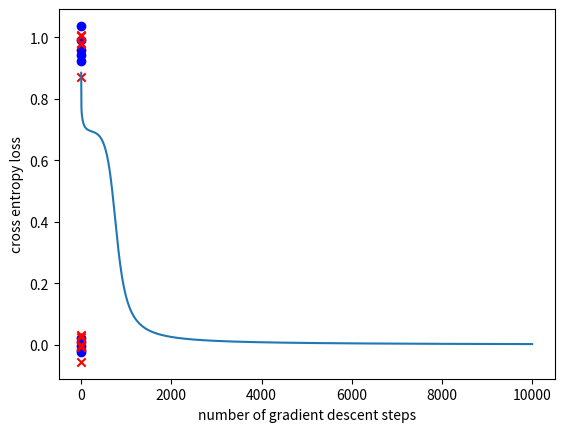

Recreate this plot in Python.
import sys
import os
import matplotlib.pyplot as plt
import numpy as np

class nn_linear_layer:
    
    # linear layer.
    # randomly initialized by creating matrix W and bias b
    def __init__(self, input_size, output_size, std=1):
        self.W = np.random.normal(0,std,(output_size,input_size))
        self.b = np.random.normal(0,std,(output_size,1))
    
    ######
    ## Q1
    def forward(self,x):
        return (x@self.W.T + self.b.T)
    
    ######
    ## Q2
    ## returns three parameters
    def backprop(self,x,dLdy):
        dLdW = dLdy.T@x
        dLdb = dLdy.sum(axis=0).reshape(1,-1)   #should be transposed size of b
        dLdx = dLdy@self.W
        return dLdW,dLdb,dLdx

    def update_weights(self,dLdW,dLdb):
        # parameter update
        self.W=self.W+dLdW
        self.b=self.b+dLdb
        
class nn_activation_layer:
    
    def __init__(self):
        pass
    
    ######
    ## Q3
    def forward(self,x):
        return 1/(1+np.exp(-x))
    
    ######
    ## Q4
    def backprop(self,x,dLdy):
        sig = self.forward(x)
        return dLdy*sig*(1-sig)

class nn_softmax_layer:
    def __init__(self):
        pass
    ######
    ## Q5
    def forward(self,x):
        e = np.exp(x)
        tmp = e.sum(axis=1).reshape(-1,1)
        return e/tmp
    
    ######
    ## Q6
    def backprop(self,x,dLdy):
        dLdx = np.empty_like(x)
        jacobian = np.empty((batch_size,x.shape[1],x.shape[1]))
        softmax = self.forward(x)
        for i in range(batch_size):
            jacobian[i] = -softmax[i].T.reshape(-1,1)@softmax[i].reshape(1,-1) + np.eye(x.shape[1])*softmax[i]
            dLdx[i] = dLdy[i].reshape(1,-1)@jacobian[i]
        return dLdx

class nn_cross_entropy_layer:
    def __init__(self):
        pass
        
    ######
    ## Q7
    def forward(self,x,y):
        L = 0
        for i in range(batch_size):
            L -= np.log(x[i][y[i]])
        L /= batch_size
        return L
    
    ######
    ## Q8
    def backprop(self,x,y):
        dLdx = np.zeros((batch_size,num_class))
        for i in range(batch_size):
            dLdx[i][y[i]] = -1/x[i][y[i]]
        return dLdx

# number of data points for each of (0,0), (0,1), (1,0) and (1,1)
num_d=5

# number of test runs
num_test=40

## Q9. Hyperparameter setting
## learning rate (lr)and number of gradient descent steps (num_gd_step)
## This part is not graded (there is no definitive answer).
## You can set this hyperparameters through experiments.
lr= 0.01
num_gd_step=10000

# dataset size
batch_size=4*num_d

# number of classes is 2
num_class=2

# variable to measure accuracy
accuracy=0

# set this True if want to plot training data
show_train_data=True

# set this True if want to plot loss over gradient descent iteration
show_loss=True

################
# create training data
################

m_d1 = (0, 0)
m_d2 = (1, 1)
m_d3 = (0, 1)
m_d4 = (1, 0)

sig = 0.05
s_d1 = sig ** 2 * np.eye(2)

d1 = np.random.multivariate_normal(m_d1, s_d1, num_d)
d2 = np.random.multivariate_normal(m_d2, s_d1, num_d)
d3 = np.random.multivariate_normal(m_d3, s_d1, num_d)
d4 = np.random.multivariate_normal(m_d4, s_d1, num_d)

# training data, and has shape (4*num_d,2)
x_train_d = np.vstack((d1, d2, d3, d4))
# training data lables, and has shape (4*num_d,1)
y_train_d = np.vstack((np.zeros((2 * num_d, 1), dtype='uint8'), np.ones((2 * num_d, 1), dtype='uint8')))

if (show_train_data):
    plt.grid()
    plt.scatter(x_train_d[range(2 * num_d), 0], x_train_d[range(2 * num_d), 1], color='b', marker='o')
    plt.scatter(x_train_d[range(2 * num_d, 4 * num_d), 0], x_train_d[range(2 * num_d, 4 * num_d), 1], color='r',
                marker='x')
    plt.show()

################
# create layers
################

# hidden layer
# linear layer
layer1 = nn_linear_layer(input_size=2, output_size=4, )
# activation layer
act = nn_activation_layer()

# output layer
# linear
layer2 = nn_linear_layer(input_size=4, output_size=2, )
# softmax
smax = nn_softmax_layer()
# cross entropy
cent = nn_cross_entropy_layer()

# variable for plotting loss
loss_out = np.zeros((num_gd_step))

################
# do training
################

for i in range(num_gd_step):
    
    # fetch data
    x_train = x_train_d
    y_train = y_train_d
    
    # create one-hot vectors from the ground truth labels
    y_onehot = np.zeros((batch_size, num_class))
    y_onehot[range(batch_size), y_train.reshape(batch_size, )] = 1
    
    ################
    # forward pass
    
    # hidden layer
    # linear
    l1_out = layer1.forward(x_train)
    # activation
    a1_out = act.forward(l1_out)

    # output layer
    # linear
    l2_out = layer2.forward(a1_out)

    # softmax
    smax_out = smax.forward(l2_out)

    # cross entropy loss
    loss_out[i] = cent.forward(smax_out, y_train)
    
    ################
    # perform backprop
    # output layer
    # cross entropy
    b_cent_out = cent.backprop(smax_out, y_train)

    # softmax
    b_nce_smax_out = smax.backprop(l2_out, b_cent_out)
    
    # linear
    b_dLdW_2, b_dLdb_2, b_dLdx_2 = layer2.backprop(x=a1_out, dLdy=b_nce_smax_out)
    
    # backprop, hidden layer
    # activation
    b_act_out = act.backprop(x=l1_out, dLdy=b_dLdx_2)
    # linear
    b_dLdW_1, b_dLdb_1, b_dLdx_1 = layer1.backprop(x=x_train, dLdy=b_act_out)
    
    ################
    # update weights: perform gradient descent
    layer2.update_weights(dLdW=-b_dLdW_2 * lr, dLdb=-b_dLdb_2.T * lr)
    layer1.update_weights(dLdW=-b_dLdW_1 * lr, dLdb=-b_dLdb_1.T * lr)
    
    if (i + 1) % 2000 == 0:
        print('gradient descent iteration:', i + 1)

# set show_loss to True to plot the loss over gradient descent iterations
if (show_loss):
    plt.figure(1)
    plt.grid()
    plt.plot(range(num_gd_step), loss_out)
    plt.xlabel('number of gradient descent steps')
    plt.ylabel('cross entropy loss')
    plt.show()

################
# training done
# now testing

num_test = 100

for j in range(num_test):
    
    predicted = np.ones((4,))
    
    # dispersion of test data
    sig_t = 1e-2
    
    # generate test data
    # generate 4 samples, each sample nearby (1,1), (0,0), (1,0), (0,1) respectively
    t11 = np.random.multivariate_normal((1,1), sig_t**2*np.eye(2), 1)
    t00 = np.random.multivariate_normal((0,0), sig_t**2*np.eye(2), 1)
    t10 = np.random.multivariate_normal((1,0), sig_t**2*np.eye(2), 1)
    t01 = np.random.multivariate_normal((0,1), sig_t**2*np.eye(2), 1)
    
    # predicting label for test sample nearby (1,1)
    l1_out = layer1.forward(t11)
    a1_out = act.forward(l1_out)
    l2_out = layer2.forward(a1_out)
    smax_out = smax.forward(l2_out)
    predicted[0] = np.argmax(smax_out)
    print('softmax out for (1,1)', smax_out, 'predicted label:', int(predicted[0]))
    
    # predicting label for test sample nearby (0,0)
    l1_out = layer1.forward(t00)
    a1_out = act.forward(l1_out)
    l2_out = layer2.forward(a1_out)
    smax_out = smax.forward(l2_out)
    predicted[1] = np.argmax(smax_out)
    print('softmax out for (0,0)', smax_out, 'predicted label:', int(predicted[1]))
    
    # predicting label for test sample nearby (1,0)
    l1_out = layer1.forward(t10)
    a1_out = act.forward(l1_out)
    l2_out = layer2.forward(a1_out)
    smax_out = smax.forward(l2_out)
    predicted[2] = np.argmax(smax_out)
    print('softmax out for (1,0)', smax_out, 'predicted label:', int(predicted[2]))
    
    # predicting label for test sample nearby (0,1)
    l1_out = layer1.forward(t01)
    a1_out = act.forward(l1_out)
    l2_out = layer2.forward(a1_out)
    smax_out = smax.forward(l2_out)
    predicted[3] = np.argmax(smax_out)
    print('softmax out for (0,1)', smax_out, 'predicted label:', int(predicted[3]))
    
    print('total predicted labels:', predicted.astype('uint8'))
    
    accuracy += (predicted[0] == 0) & (predicted[1] == 0) & (predicted[2] == 1) & (predicted[3] == 1)
    
    if (j + 1) % 10 == 0:
        print('test iteration:', j + 1)

print('accuracy:', accuracy / num_test * 100, '%')






